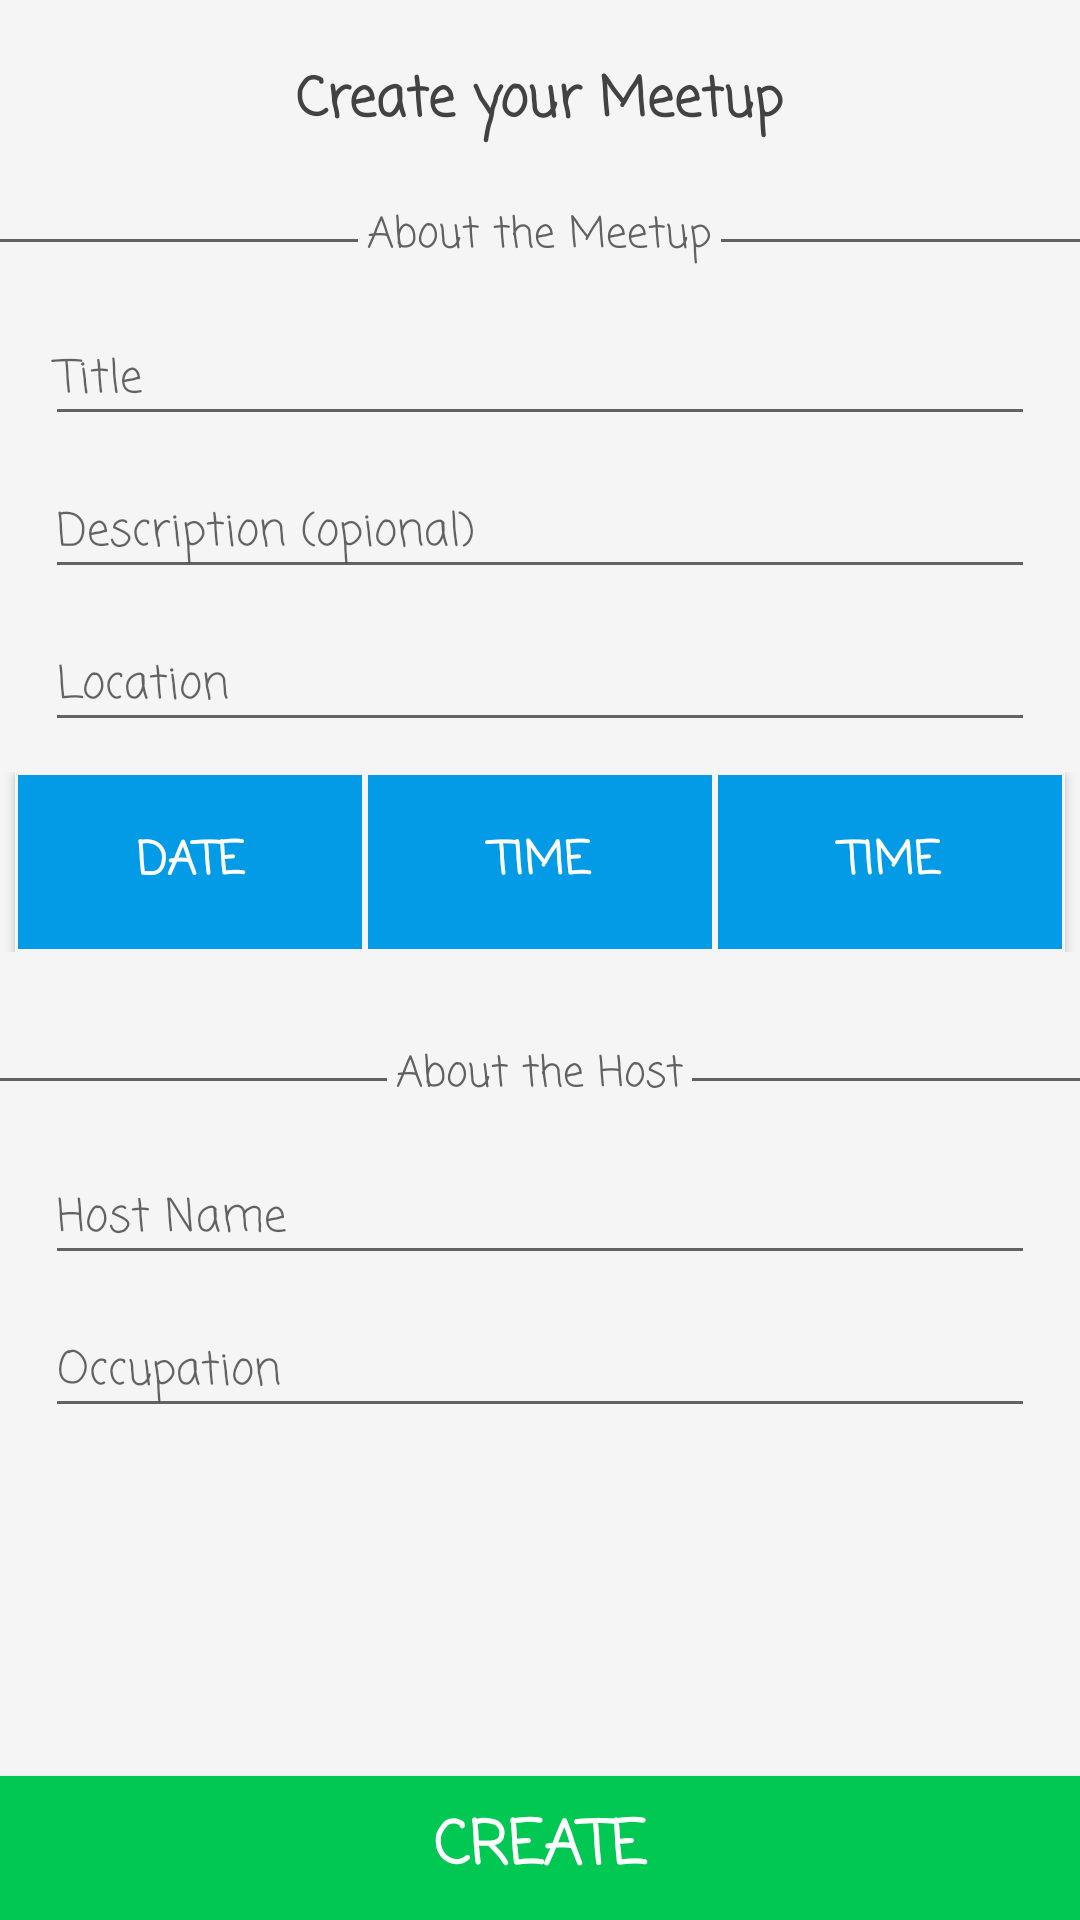

Reconstruct the res/layout file that produces this screen, plus the resources it refers to.
<!-- AndroidManifest.xml: application theme AppTheme -->
<!-- res/layout/activity_newmeetup.xml -->
<?xml version="1.0" encoding="utf-8"?>
<RelativeLayout xmlns:android="http://schemas.android.com/apk/res/android"
    xmlns:app="http://schemas.android.com/apk/res-auto"
    xmlns:tools="http://schemas.android.com/tools"
    android:layout_width="match_parent"
    android:layout_height="match_parent"
    android:background="#FFF5F5F5"
    tools:context=".newmeetup_Main2Activity">
    <TextView
        android:layout_width="wrap_content"
        android:layout_height="wrap_content"
        android:layout_alignParentTop="true"
        android:id="@+id/heading_newmeetup"
        android:layout_marginTop="20dp"
        android:textColor="#FF424242"
        android:textStyle="bold"
        android:textSize="18sp"
        android:text="@string/headingnewmeetup"
        android:layout_centerHorizontal="true"
        android:fontFamily="casual"/>

    <RelativeLayout
        android:layout_width="match_parent"
        android:layout_height="wrap_content"
        android:id="@+id/relativelayout1"
        android:layout_below="@id/heading_newmeetup"
        android:layout_marginTop="20dp">
        <LinearLayout
            android:layout_width="match_parent"
            android:layout_height="1dp"
            android:layout_marginTop="12dp"
            android:layout_marginRight="3dp"
            android:layout_toLeftOf="@+id/about_themeetup"
            android:background="#FF616161"></LinearLayout>
        <TextView
            android:layout_width="wrap_content"
            android:layout_height="wrap_content"
            android:layout_alignParentTop="true"
            android:id="@+id/about_themeetup"
            android:text="About the Meetup"
            android:layout_centerHorizontal="true"
            android:fontFamily="casual"
            android:textColor="#FF616161"/>
        <LinearLayout
            android:layout_width="match_parent"
            android:layout_height="1dp"
            android:layout_marginTop="12dp"
            android:layout_marginLeft="3dp"
            android:layout_toRightOf="@+id/about_themeetup"
            android:background="#FF616161"></LinearLayout>
        <com.google.android.material.textfield.TextInputLayout
            android:layout_width="match_parent"
            android:layout_height="wrap_content"
            android:id="@+id/input_title"
            android:layout_marginStart="15dp"
            android:layout_marginEnd="15dp"
            android:layout_below="@+id/about_themeetup"
            android:layout_marginTop="5dp">
            <com.google.android.material.textfield.TextInputEditText
                android:layout_width="match_parent"
                android:layout_height="wrap_content"
                android:id="@+id/inputtitle"
                android:fontFamily="casual"
                android:textSize="15sp"
                android:textColor="#FF757575"
                android:hint="@string/title"
                />
        </com.google.android.material.textfield.TextInputLayout>
        <com.google.android.material.textfield.TextInputLayout
            android:layout_width="match_parent"
            android:layout_height="wrap_content"
            android:id="@+id/input_description"
            android:layout_marginStart="15dp"
            android:layout_marginEnd="15dp"
            android:layout_below="@+id/input_title">
            <com.google.android.material.textfield.TextInputEditText
                android:layout_width="match_parent"
                android:layout_height="wrap_content"
                android:id="@+id/inputdescription"
                android:hint="@string/descripton"
                android:fontFamily="casual"
                android:textSize="15sp"
                android:textColor="#FF757575"
                />
        </com.google.android.material.textfield.TextInputLayout>
        <LinearLayout
            android:layout_width="match_parent"
            android:layout_height="60dp"
            android:layout_marginTop="10dp"
            android:weightSum="90"
            android:orientation="horizontal"
            android:layout_below="@id/input_location"
            android:id="@+id/datetime_layout"
            >
            <Button
                android:layout_width="wrap_content"
                android:layout_height="match_parent"
                android:id="@+id/date"
                android:text="Date"
                android:textStyle="bold"
                android:fontFamily="casual"
                android:textColor="#FFFFFF"
                android:textSize="15sp"
                android:layout_weight="30"
                android:layout_marginStart="5dp"
                android:background="@drawable/date_time_button"/>
            <Button
                android:layout_width="wrap_content"
                android:layout_height="match_parent"
                android:id="@+id/time_from"
                android:layout_toRightOf="@+id/date"
                android:text="Time"
                android:layout_weight="30"
                android:textStyle="bold"
                android:textColor="#FFFFFF"
                android:fontFamily="casual"
                android:textSize="15sp"
                android:background="@drawable/date_time_button"/>
            <Button
                android:layout_width="wrap_content"
                android:layout_height="match_parent"
                android:id="@+id/time_till"
                android:layout_toRightOf="@+id/time_from"
                android:text="Time"
                android:layout_weight="30"
                android:layout_marginEnd="5dp"
                android:textStyle="bold"
                android:fontFamily="casual"
                android:textColor="#FFFFFF"
                android:textSize="15sp"
                android:background="@drawable/date_time_button"/>
        </LinearLayout>
        <com.google.android.material.textfield.TextInputLayout
            android:layout_width="match_parent"
            android:layout_height="wrap_content"
            android:id="@+id/input_location"
            android:layout_marginStart="15dp"
            android:layout_marginEnd="15dp"
            android:layout_below="@+id/input_description">
            <com.google.android.material.textfield.TextInputEditText
                android:layout_width="match_parent"
                android:layout_height="wrap_content"
                android:id="@+id/inputlocation"
                android:fontFamily="casual"
                android:hint="@string/location"
                android:textSize="15sp"
                android:textColor="#FF757575"
                />
        </com.google.android.material.textfield.TextInputLayout>

    </RelativeLayout>
    <RelativeLayout
        android:layout_width="match_parent"
        android:layout_height="wrap_content"
        android:layout_below="@id/relativelayout1"
        android:layout_marginTop="30dp">

        <LinearLayout
            android:layout_width="match_parent"
            android:layout_height="1dp"
            android:layout_marginTop="12dp"
            android:layout_marginRight="3dp"
            android:layout_toLeftOf="@+id/about_thespeaker"
            android:background="#FF616161"/>
        <TextView
            android:layout_width="wrap_content"
            android:layout_height="wrap_content"
            android:layout_centerHorizontal="true"
            android:layout_alignParentTop="true"
            android:id="@+id/about_thespeaker"
            android:text="About the Host"
            android:fontFamily="casual"
            android:textColor="#FF616161"/>
        <LinearLayout
            android:layout_width="match_parent"
            android:layout_height="1dp"
            android:layout_marginTop="12dp"
            android:layout_marginLeft="3dp"
            android:layout_toRightOf="@+id/about_thespeaker"
            android:background="#FF616161"/>
        <com.google.android.material.textfield.TextInputLayout
            android:layout_width="match_parent"
            android:layout_height="wrap_content"
            android:id="@+id/input_name"
            android:layout_marginStart="15dp"
            android:layout_marginEnd="15dp"
            android:layout_below="@+id/about_thespeaker"
            android:layout_marginTop="5dp">
            <com.google.android.material.textfield.TextInputEditText
                android:layout_width="match_parent"
                android:layout_height="wrap_content"
                android:id="@+id/inputname"
                android:fontFamily="casual"
                android:textSize="15sp"
                android:textColor="#FF757575"
                android:hint="@string/speaker_name"
                />
        </com.google.android.material.textfield.TextInputLayout>
        <com.google.android.material.textfield.TextInputLayout
            android:layout_width="match_parent"
            android:layout_height="wrap_content"
            android:id="@+id/input_occupation"
            android:layout_marginStart="15dp"
            android:layout_marginEnd="15dp"
            android:layout_below="@+id/input_name">
            <com.google.android.material.textfield.TextInputEditText
                android:layout_width="match_parent"
                android:layout_height="wrap_content"
                android:id="@+id/inputoccupation"
                android:hint="@string/speaker_occupation"
                android:textSize="15sp"
                android:fontFamily="casual"
                android:textColor="#FF757575"
                />
        </com.google.android.material.textfield.TextInputLayout>

    </RelativeLayout>
    <Button
        android:layout_width="match_parent"
        android:layout_height="wrap_content"
        android:layout_alignParentBottom="true"
        android:id="@+id/meetup_create"
        android:text="Create"
        android:fontFamily="casual"
        android:textStyle="bold"
        android:textColor="#FFFFFF"
        android:textSize="20sp"
        android:background="#FF00C853"/>
    <RelativeLayout
        android:layout_width="match_parent"
        android:layout_height="match_parent">
        <ProgressBar
            android:layout_width="100dp"
            android:layout_height="100dp"
            android:layout_centerVertical="true"
            android:layout_centerHorizontal="true"
            android:id="@+id/newmeetup_progressbar"
            android:clickable="true"
            android:visibility="invisible"/>
    </RelativeLayout>

</RelativeLayout>
<!-- resources referenced by this layout -->
<resources>
  <!-- drawable date_time_button (drawable) -->
  <?xml version="1.0" encoding="utf-8"?>
  <shape xmlns:android="http://schemas.android.com/apk/res/android" android:shape="rectangle" >
      <corners
          android:topLeftRadius="0dp"
          android:topRightRadius="0dp"
          android:bottomLeftRadius="0dp"
          android:bottomRightRadius="0dp"
          />
      <solid
          android:color="@color/highlight"
          />
      <padding
          android:left="0dp"
          android:top="0dp"
          android:right="0dp"
          android:bottom="0dp"
          />
      <size
          android:height="60dp"
          />
      <stroke
          android:width="1dp"
          android:color="#FFF5F5F5"
          />
  </shape>
  <string name="descripton">Description (opional)</string>
  <string name="headingnewmeetup">Create your Meetup</string>
  <string name="location">Location</string>
  <string name="speaker_name">Host Name</string>
  <string name="speaker_occupation">Occupation</string>
  <string name="title">Title</string>
  <style name="AppTheme" parent="Theme.AppCompat.Light.DarkActionBar">
          
          <item name="colorPrimary">#FF4DD0E1</item>
          <item name="colorPrimaryDark">#FF1976D2</item>
          <item name="colorAccent">#FF80CBC4</item>
      </style>
  <color name="highlight">#FF039BE5</color>
</resources>
